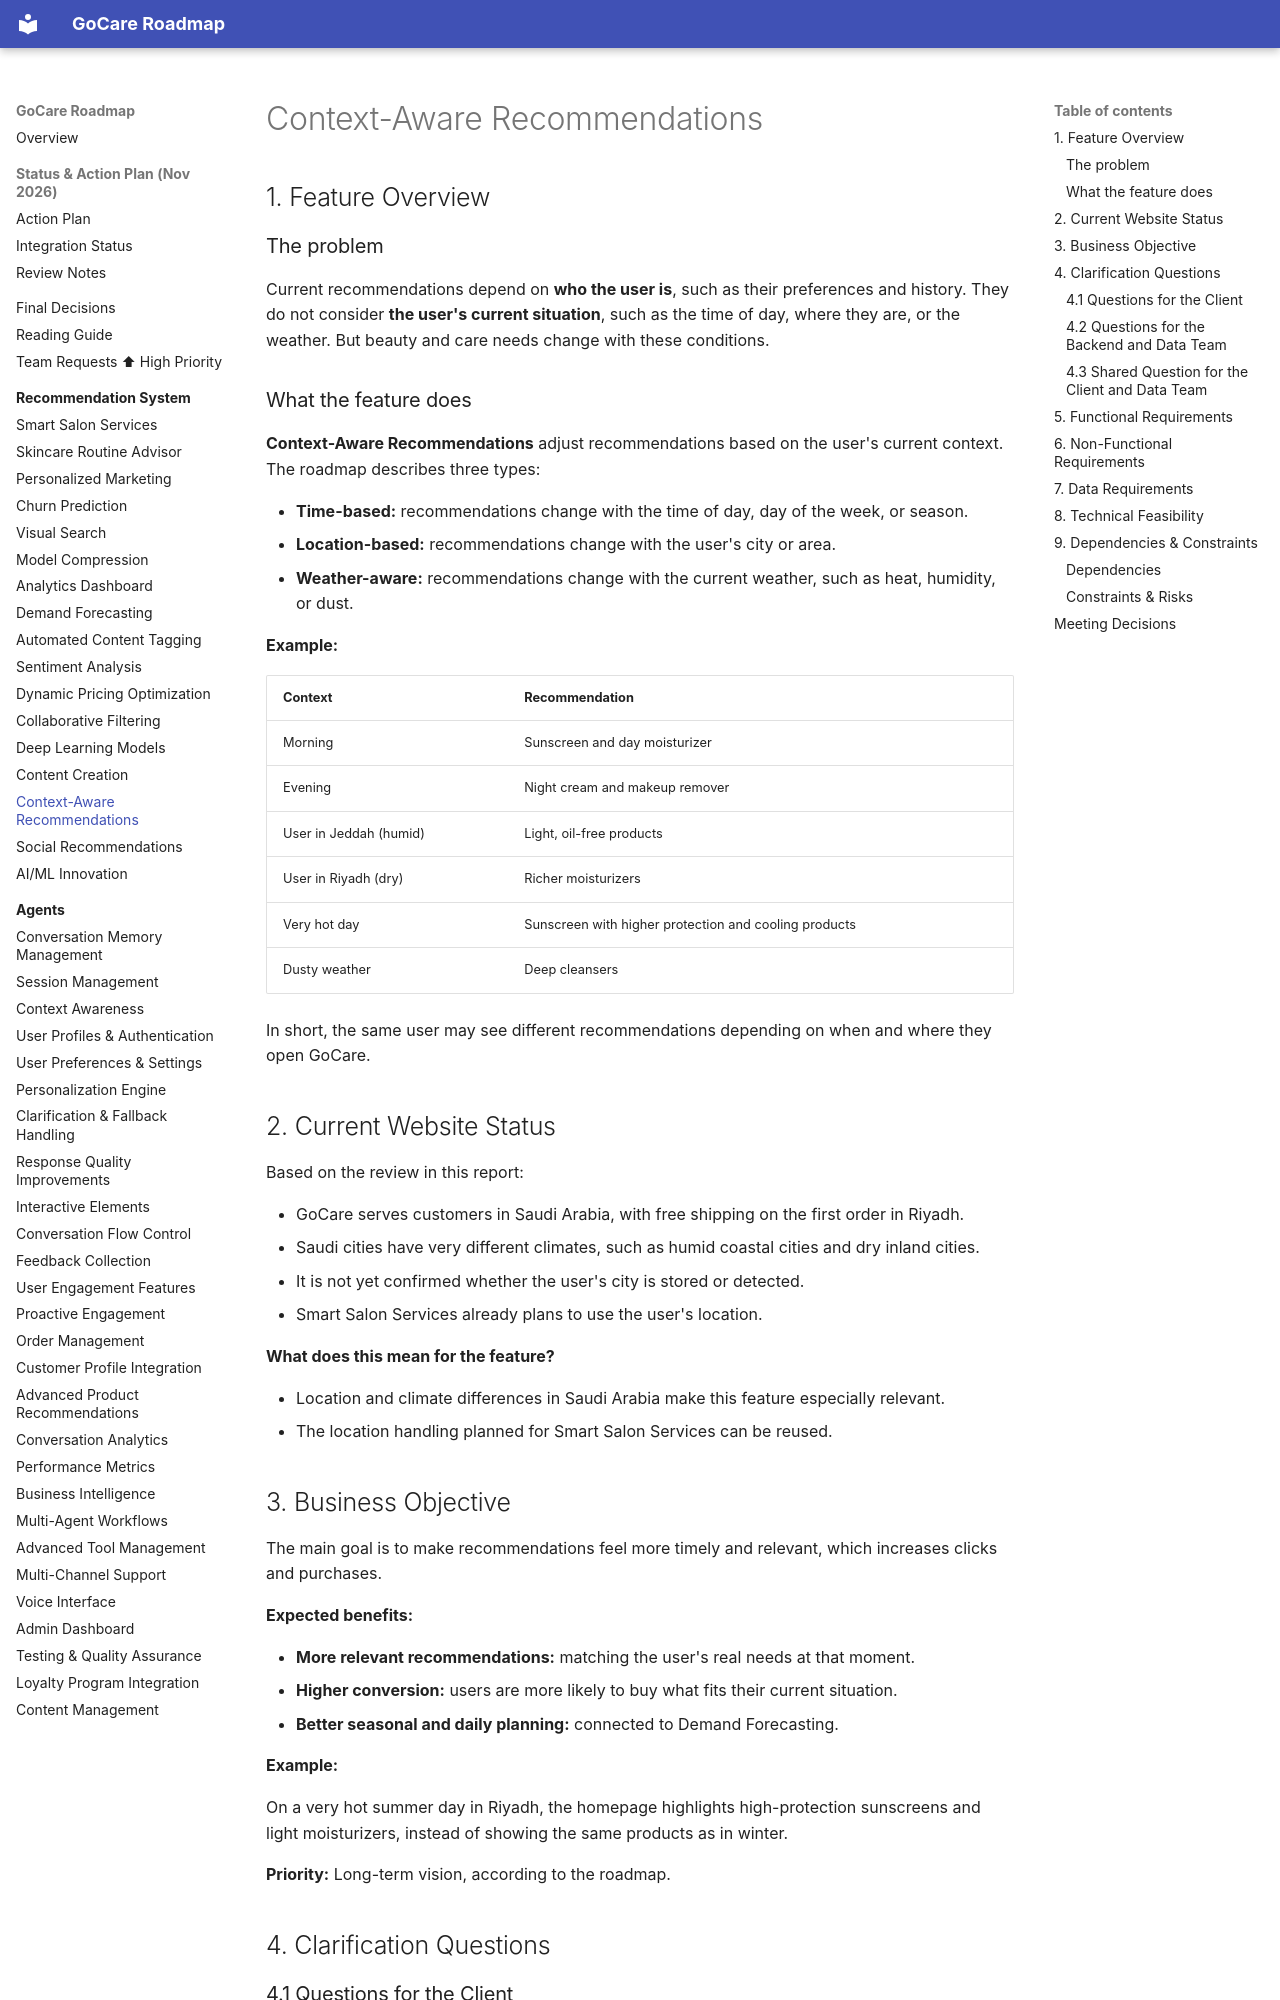

repository: kershrita/gocare-roadmap · page: recommendation/context-aware-recommendations/index.html · generator: mkdocs

# Context-Aware Recommendations

## 1. Feature Overview

### The problem

Current recommendations depend on **who the user is**, such as their preferences and history. They do not consider **the user's current situation**, such as the time of day, where they are, or the weather. But beauty and care needs change with these conditions.

### What the feature does

**Context-Aware Recommendations** adjust recommendations based on the user's current context. The roadmap describes three types:

- **Time-based:** recommendations change with the time of day, day of the week, or season.
- **Location-based:** recommendations change with the user's city or area.
- **Weather-aware:** recommendations change with the current weather, such as heat, humidity, or dust.

**Example:**

| Context                | Recommendation                                        |
|------------------------|-------------------------------------------------------|
| Morning                | Sunscreen and day moisturizer                         |
| Evening                | Night cream and makeup remover                        |
| User in Jeddah (humid) | Light, oil-free products                              |
| User in Riyadh (dry)   | Richer moisturizers                                   |
| Very hot day           | Sunscreen with higher protection and cooling products |
| Dusty weather          | Deep cleansers                                        |

In short, the same user may see different recommendations depending on when and where they open GoCare.

## 2. Current Website Status

Based on the review in this report:

- GoCare serves customers in Saudi Arabia, with free shipping on the first order in Riyadh.
- Saudi cities have very different climates, such as humid coastal cities and dry inland cities.
- It is not yet confirmed whether the user's city is stored or detected.
- Smart Salon Services already plans to use the user's location.

**What does this mean for the feature?**

- Location and climate differences in Saudi Arabia make this feature especially relevant.
- The location handling planned for Smart Salon Services can be reused.
